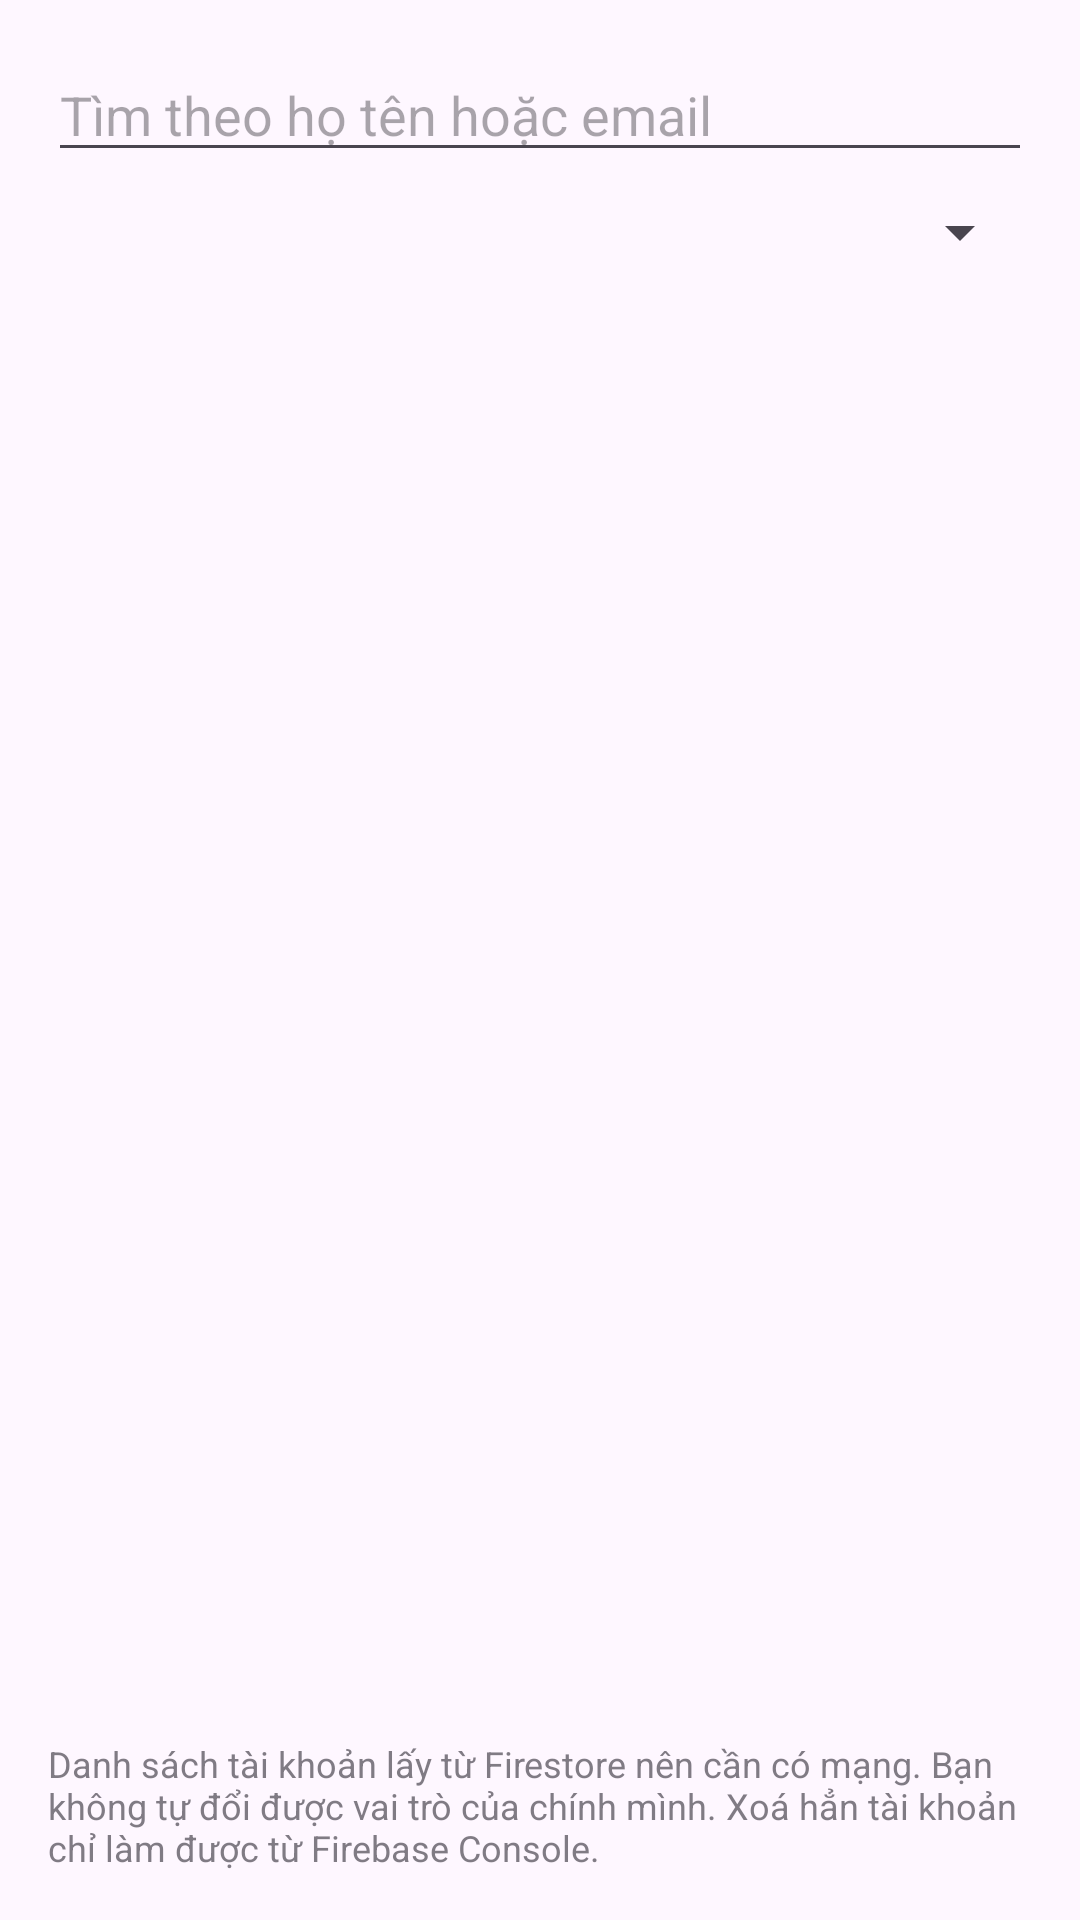

Layout XML and referenced resources for this Android screen:
<!-- AndroidManifest.xml: application theme Theme.Oto -->
<!-- res/layout/activity_admin_nguoi_dung.xml -->
<?xml version="1.0" encoding="utf-8"?>
<LinearLayout xmlns:android="http://schemas.android.com/apk/res/android"
    android:layout_width="match_parent"
    android:layout_height="match_parent"
    android:orientation="vertical"
    android:padding="16dp">

    <EditText
        android:id="@+id/edtTimKiem"
        android:layout_width="match_parent"
        android:layout_height="wrap_content"
        android:autofillHints=""
        android:hint="@string/tim_nguoi_dung"
        android:imeOptions="actionSearch"
        android:inputType="text"
        android:maxLines="1" />

    <Spinner
        android:id="@+id/spinnerVaiTro"
        android:layout_width="match_parent"
        android:layout_height="wrap_content"
        android:layout_marginTop="8dp" />

    <TextView
        android:id="@+id/tvSoLuong"
        android:layout_width="match_parent"
        android:layout_height="wrap_content"
        android:paddingTop="8dp"
        android:paddingBottom="8dp"
        android:textStyle="bold" />

    <androidx.recyclerview.widget.RecyclerView
        android:id="@+id/rvNguoiDung"
        android:layout_width="match_parent"
        android:layout_height="0dp"
        android:layout_weight="1"
        android:clipToPadding="false" />

    <TextView
        android:layout_width="match_parent"
        android:layout_height="wrap_content"
        android:alpha="0.7"
        android:paddingTop="8dp"
        android:text="@string/ghi_chu_quan_tri_nguoi_dung"
        android:textSize="12sp" />
</LinearLayout>
<!-- resources referenced by this layout -->
<resources>
  <string name="ghi_chu_quan_tri_nguoi_dung">Danh sách tài khoản lấy từ Firestore nên cần có mạng. Bạn không tự đổi được vai trò của chính mình. Xoá hẳn tài khoản chỉ làm được từ Firebase Console.</string>
  <string name="tim_nguoi_dung">Tìm theo họ tên hoặc email</string>
  <style name="Theme.Oto" parent="Base.Theme.Oto" />
  <style name="Base.Theme.Oto" parent="Theme.Material3.DayNight">
          <item name="colorPrimary">@color/brand</item>
          <item name="colorPrimaryDark">@color/brand_dark</item>
      </style>
  <color name="brand">#1565C0</color>
  <color name="brand_dark">#0D47A1</color>
</resources>
